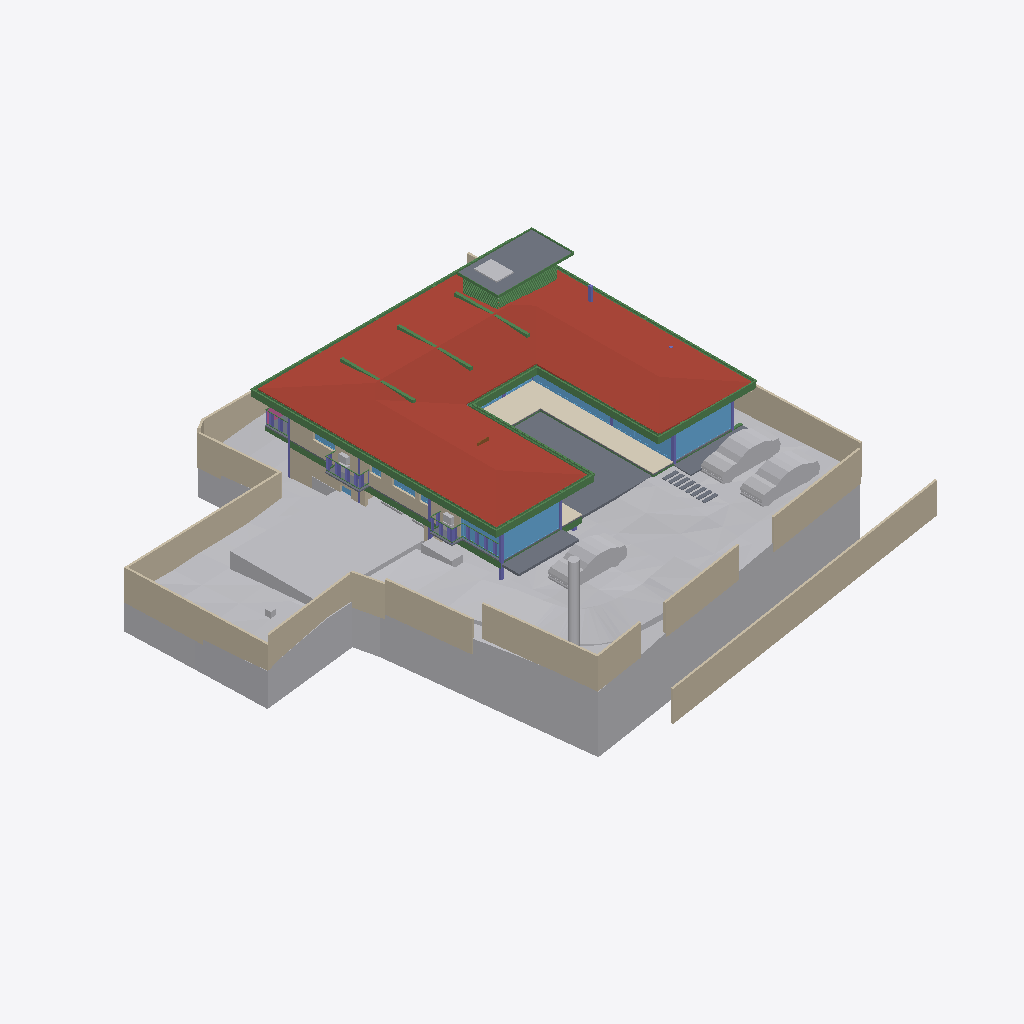
Isometric view of an IFC building model (IFC-SPF (STEP), schema IFC4X3, length unit metre), seen from the south-west, elements coloured by IFC class: 52 beams (green), 22 walls (beige), 17 other elements (light grey), 15 slabs (grey), 14 windows (light blue), 8 columns (violet), 1 roof (red-brown), 1 covering (cream), 1 railing (pink), 1 door (brown).
Extent 40.0 m × 44.2 m × 12.9 m (x, y, z). Storeys (6): Footing at -3.50 m; GF at -2.55 m; FF Lvl at 0.00 m; FF at 0.45 m; FF Lintel at 3.15 m; SF at 3.65 m. Elements (591): 179 IfcColumn, 151 IfcBeam, 66 IfcWall, 37 IfcWindow, 30 IfcFurniture, 26 IfcSlab, 19 IfcFooting, 17 IfcDoor, 14 IfcSanitaryTerminal, 13 IfcCovering, 8 IfcUnitaryEquipment, 7 IfcEarthworksCut.

HEADER;
FILE_DESCRIPTION(('ViewDefinition [CoordinationView]'),'2;1');
FILE_NAME('Manilal.ifc','2025-07-08T19:39:32+05:30',(),(),'IfcOpenShell 0.8.3-alpha250613','Bonsai 0.8.3-alpha250613-9b8357c','');
FILE_SCHEMA(('IFC4X3'));
ENDSEC;
DATA;
#1480=IFCPROJECT('2TuuvCHJz54PsFPcraEbH$',$,'My Project',$,$,$,$,(#3,#128),#1481);
#3305=IFCSITE('0lpfVeOW52QfroqLYyHNY2',$,'My Site',$,$,#26,$,$,$,$,$,$,$,$);
#3313=IFCBUILDING('0MzaWOaS178x5FMqOflU3C',$,'My Building',$,$,#25,$,$,$,$,$,$);
#2081=IFCBUILDINGSTOREY('09kFoqoxrCvB1_fcEsMZsQ',$,'FF',$,$,#217,$,$,$,$);
#2986=IFCBUILDINGSTOREY('0zoFHJ9PnFW80M$mIVDQW3',$,'GF',$,$,#14477,$,$,$,$);
#17145=IFCBUILDINGSTOREY('0MckaoTknA3edZMUNhTyAK',$,'SF',$,$,#17254,$,$,$,$);
#20035=IFCBUILDINGSTOREY('3LpnsPikv4mRTBpfC3WQtx',$,'FF Lvl',$,$,#20051,$,$,$,$);
#23582=IFCBUILDINGSTOREY('0DtUgpQ1b6nBmkLmvc_ehu',$,'FF Lintel',$,$,#23767,$,$,$,$);
#459032=IFCBUILDINGSTOREY('2nxT8wHGnDX9t8LjuK$yoz',$,'Footing',$,$,#459177,$,$,$,$);
#457595=IFCGEOGRAPHICELEMENT('1mqx3WFMb0_xZzgY5_pKpf',$,'Site',$,$,$,#458342,$,.TERRAIN.);
#17255=IFCROOF('188ChkeVP4PP3HZ1_FwQ2Y',$,'Roof',$,$,#383469,#17288,$,.HIP_ROOF.);
#461213=IFCEARTHWORKSCUT('2x49TXK193K9MJc3CK9x_n',$,'Cut',$,$,#461251,#461226,$,.BASE_EXCAVATION.);
#460540=IFCEARTHWORKSCUT('3NfQzW2p90kemh8IGcUxhf',$,'roader',$,$,#461135,#461124,$,.PAVEMENTMILLING.);
#441052=IFCWALL('1WNacC15X0Xf0V_b60Qnrw',$,'Wall',$,$,#441102,#441063,$,$);
#214630=IFCWALL('1v3BeDslv3W8LfR3WiqTEd',$,'Wall',$,$,#214830,#214641,$,$);
#19980=IFCSLAB('0gBflP6QrCERrajZS4Jcb5',$,'Slab',$,$,#244961,#19995,$,$);
#444096=IFCCOVERING('0_sfUdWJL30geCimsSdPtS',$,'Covering',$,$,#444126,#444111,$,$);
#28186=IFCWALL('2UlyJbGOL47vem9W3W5T7b',$,'Wall',$,$,#214889,#28197,$,$);
#26770=IFCWALL('27WVA19Qv4efvQm6cWiqsn',$,'Wall',$,$,#452668,#26781,$,$);
#229971=IFCWALL('2oOsi6buvCeB4sZT1ijFA2',$,'Wall',$,$,#230065,#229982,$,$);
#230171=IFCWALL('1HPS5ge59FQA3Ucv4$dmpm',$,'Wall',$,$,#230227,#230182,$,$);
#27060=IFCWALL('10l$0x7lzBbBMMGF1qxI0s',$,'Wall',$,$,#27511,#27071,$,$);
#366531=IFCSLAB('3CWvIDU8b5ovMmi84oWpbg',$,'Covering.004',$,$,#366757,#366542,$,.FLOOR.);
#445890=IFCWALL('2QiW7TnGvAygi5PkoeW31n',$,'Wall',$,$,#461527,#445901,$,$);
#27353=IFCWALL('2Y2Bm57Cb8Exxz7st0aRUc',$,'Wall',$,$,#214921,#27364,$,$);
#446077=IFCVEHICLE('2$JJjIzDr6fuhTHFNPOXyx',$,'Vehicle',$,$,#461274,#446090,$,$);
#446110=IFCVEHICLE('375bP1QIr5xwaw0xewwnFn',$,'Vehicle',$,$,#461279,#446123,$,$);
#28224=IFCWALL('10RvTK_K97Xg3Zon6pJwxP',$,'Wall',$,$,#229504,#28235,$,$);
#446049=IFCVEHICLE('1yICD2o296ROLrpKuhe72z',$,'Vehicle',$,$,#461269,#446062,$,$);
#186882=IFCBEAM('0qH_dKLj5CKhNXTG2DYY06',$,'Beam',$,$,#266229,#186893,$,$);
#229124=IFCWALL('3MfSYaOiTA4AjSKpPvRhyi',$,'Wall',$,$,#395482,#229135,$,$);
#25887=IFCWALL('3DOK2PUDn3QwM2HLeZR6QD',$,'Wall',$,$,#452788,#25894,$,$);
#265447=IFCWINDOW('11VC8UY6nBiuqgLWYbOviy',$,'Window',$,$,#436317,#265465,$,2.79999995231628,4.92999982833862,$,.SINGLE_PANEL.,$);
#23385=IFCWINDOW('3liBQwp293KPogKKZ10Jtg',$,'Window',$,$,#265446,#43696,$,2.79999995231628,4.92999982833862,$,.SINGLE_PANEL.,$);
#363504=IFCSLAB('0r6Ht4Hfz9hfKU4rzPm32Z',$,'Slab',$,$,#363537,#363513,$,$);
#27098=IFCWALL('2qQNxnpy98iB6JMyhLi2FK',$,'Wall',$,$,#27516,#27109,$,$);
#37612=IFCWALL('2oouJeu9XF0PkUjeEvxQOm',$,'Wall',$,$,#461778,#37632,$,$);
#29467=IFCWALL('2U66_ERPrD$A$2PTOc1bPA',$,'Wall',$,$,#452475,#29478,$,$);
#459974=IFCEARTHWORKSCUT('1orBtrQ6r9QBXstUuMTyak',$,'Cut',$,$,#462420,#459987,$,.BASE_EXCAVATION.);
#461528=IFCGEOGRAPHICELEMENT('1MeIP8fozAdBVIcF4ngXCj',$,'Coconut',$,$,#461706,#461566,$,.VEGETATION.);
#36042=IFCWALL('2FDZc$1Z57bgSDQnhsHhc1',$,'Wall',$,$,#462457,#36062,$,$);
#102151=IFCBEAM('2C1gwTeIv6R8TmGo509jsR',$,'Beam',$,$,#265708,#102163,$,$);
#56634=IFCBEAM('3NjOYz9cT158x52OLX4IuM',$,'Beam',$,$,#244946,#56645,$,$);
#2047=IFCSLAB('0o4IYvr$r5a9xXip1qf77x',$,'Slab',$,$,#57250,#2052,$,$);
#102416=IFCBEAM('3ZwR1mU3j4mRYH5GbVzWyx',$,'Beam',$,$,#381655,#102427,$,$);
#102357=IFCBEAM('3msecch2zBUOeV2BkTlji6',$,'Beam',$,$,#265762,#102368,$,$);
#363538=IFCSLAB('0rfp_Ohov2qeqT3_TxdHEi',$,'Slab',$,$,#363567,#363547,$,$);
#458600=IFCEARTHWORKSCUT('1mWbU5HzzEJhXq8eVfqHmk',$,'Cut',$,$,#458740,#458613,$,.BASE_EXCAVATION.);
#383113=IFCBEAM('3pN9BWsVrF6fFxHZRO8eBr',$,'Beam',$,$,#383171,#383124,$,$);
#383279=IFCBEAM('1XLfwLWM55Lu6Nys_h14H2',$,'Beam',$,$,#383420,#383290,$,$);
#383196=IFCBEAM('3YMSqOINP17wWoKbPRQ_bp',$,'Beam',$,$,#383278,#383207,$,$);
#381392=IFCBEAM('0Rmn06ydbFSB81Pw56n_Ay',$,'Beam',$,$,#382862,#381403,$,$);
#362954=IFCAIRTERMINALBOX('0DCFUThjX2XQ_1bX$oFkVb',$,'AirTerminalBox',$,$,#363814,#362986,$,$);
#102262=IFCBEAM('1cQ_XveKf3IhgOfAWmUbUT',$,'Beam',$,$,#265679,#102273,$,$);
#183171=IFCWINDOW('2eK2SWY_H22e6Svf5gP6pA',$,'Window',$,$,#384583,#384539,$,1.79999995231628,3.45000004768372,$,$,$);
#25622=IFCWINDOW('03HgKoXUP97huBY23s7FSC',$,'Window',$,$,#243921,#102990,$,2.79999995231628,3.45000004768372,$,.DOUBLE_PANEL_VERTICAL.,$);
#56854=IFCBEAM('2c_4G3KlX4cRg2dPODH4s1',$,'Beam',$,$,#102000,#56865,$,$);
#24721=IFCBEAM('1xlWdgLa17MBpQVB9j2Cib',$,'Beam',$,$,#101975,#24732,$,$);
#24645=IFCBEAM('0VJDvmHaXAaRtTeoMCJUjJ',$,'Beam',$,$,#101970,#24656,$,$);
#447224=IFCWINDOW('3guyH63vnB3P$cCD9r0_zK',$,'Window',$,$,#447587,#447242,$,2.79999995231628,4.5,$,$,$);
#447264=IFCWINDOW('2$JXuyiTT8QfjHWzh3RQpm',$,'Window',$,$,#447592,#447282,$,2.79999995231628,3.0,$,$,$);
#1342=IFCWALL('1zYAwAgZ94A9q2Xf$lP7Cn',$,'Wall',$,$,#266006,#1343,$,$);
#26337=IFCWALL('0dMaumaK11Re$pxoZyVSQ9',$,'Wall',$,$,#27501,#26348,$,$);
#382932=IFCBEAM('04xsdl57b0Z89Y_Lnocto8',$,'Beam',$,$,#383005,#382943,$,$);
#361974=IFCBEAM('22$tp28gPD$eEii1Cu_NBP',$,'Beam',$,$,#389103,#361985,$,$);
#166972=IFCBEAM('2DKWudKN99zg7uECGiuNeQ',$,'Beam',$,$,#267100,#166983,$,$);
#381356=IFCBEAM('0gedJyi4TEtR5XvtBnPvn$',$,'Beam',$,$,#383366,#381368,$,$);
#363781=IFCSLAB('3akcNtqwn0Hexo08k_ypkq',$,'Slab',$,$,#388473,#363802,$,$);
#2973=IFCCOLUMN('2ArHG8cW1Cju2rMhCGmMOe',$,'Column',$,$,#243841,#2974,$,.COLUMN.);
#382699=IFCBEAM('2CCsq6Wtn7fekeIsVouJdo',$,'Beam',$,$,#382907,#382710,$,$);
#167034=IFCBEAM('10LxUqtgbFAQRhzIckOuGH',$,'Beam',$,$,#266154,#167045,$,$);
#55934=IFCBEAM('0$JZIdPhz7Yhflamb2Ig5U',$,'Beam',$,$,#56504,#55945,$,$);
#361917=IFCBEAM('2DEvX$$r54bOLZbNZhk144',$,'Beam',$,$,#389063,#361928,$,$);
#447362=IFCWINDOW('017aE0Esv2h9Vh1sCzgE1S',$,'Window',$,$,#447597,#447375,$,2.79999995231628,1.7150000333786,$,.SINGLE_PANEL.,$);
#372609=IFCSLAB('2EaTsox1TA598PptPSl07x',$,'Slab',$,$,#373867,#372630,$,$);
#57309=IFCBEAM('3xcDMG0aj9Xgc56BcdooE6',$,'Beam',$,$,#243525,#57320,$,$);
#57370=IFCBEAM('0K6q7FzpX1C8m9po7jBtcY',$,'Beam',$,$,#441051,#57381,$,$);
#362002=IFCBEAM('37gO0O9qLAoABGSx5tPVKS',$,'Beam',$,$,#389098,#362013,$,$);
#450539=IFCCOLUMN('3qIX5BTBrFO9iF$5nVcUs0',$,'Column',$,$,#450898,#450558,$,.COLUMN.);
#110332=IFCWINDOW('3vjocJxinCiwHdUnGVZCKs',$,'Window',$,$,#166499,#166072,$,1.79999995231628,2.0,$,.DOUBLE_PANEL_VERTICAL.,$);
#102234=IFCBEAM('0q554weub4Iwu4PjffBSJv',$,'Beam',$,$,#265816,#102245,$,$);
#363=IFCCOLUMN('2qUf_epbzFMPufew4ZYNxr',$,'Column.002',$,$,#459375,#360,$,.COLUMN.);
#366866=IFCUNITARYEQUIPMENT('2Fw0FCYgfBhfGmA9MAgmOd',$,'UnitaryEquipment',$,$,#415258,#366879,$,$);
#448225=IFCWALL('1cXrBLWVL12PwZ9jzRivTc',$,'Wall',$,$,#448287,#448236,$,$);
#14220=IFCWINDOW('1JUpa15w1EPgGvbWoKg73I',$,'Window',$,$,#415230,#169623,$,1.5,2.5,$,.SINGLE_PANEL.,$);
#363755=IFCUNITARYEQUIPMENT('0JDCkdxmj3oxTz_uQQEVKT',$,'UnitaryEquipment',$,$,#363819,#363768,$,$);
#458379=IFCEARTHWORKSCUT('08xWsjruHF$hHFDjLFV7GZ',$,'c',$,$,#458418,#458390,$,.BASE_EXCAVATION.);
#1407=IFCCOLUMN('22wnwPZIn238xr56_TRnAk',$,'Column.001',$,$,#451692,#1408,$,.COLUMN.);
#362075=IFCBEAM('1WVb5mKDf3490hnunwI_xH',$,'Beam',$,$,#389068,#362086,$,$);
#16231=IFCRAILING('1npn$05fXEax1P6iG1yjVF',$,'Railing',$,'FRAMELESS_PANEL',#192149,#16249,$,.USERDEFINED.);
#167569=IFCBEAM('3NapMOGun76x5kjDVquKRU',$,'Beam',$,$,#265936,#167580,$,$);
#35281=IFCCOLUMN('0NGZUaqkzBPBqoPUPS$4mT',$,'Column',$,$,#450883,#35292,$,.COLUMN.);
#22862=IFCCOLUMN('3yyU$MudfFSvB18Z_wz_QT',$,'Column',$,$,#243851,#22873,$,.COLUMN.);
#1653=IFCCOLUMN('2V9jCTMe5CABIgWd0tHRe9',$,'Column.004',$,$,#265143,#1651,$,.COLUMN.);
#364431=IFCBEAM('19jYLfXfX52fTH3lUXmYuu',$,'Beam',$,$,#388868,#364446,$,$);
#364512=IFCBEAM('3T1Kep3p57cQ6Xy4bsJxdY',$,'Beam',$,$,#389053,#364527,$,$);
#364539=IFCBEAM('3fs_7X_wr8VfBPnoPXInh_',$,'Beam',$,$,#388913,#364554,$,$);
#364404=IFCBEAM('0lCrYTtXfCIBYjDEJd$LdU',$,'Beam',$,$,#388953,#364419,$,$);
#364350=IFCBEAM('2tP1f1AZLDPRam$DUaM$ok',$,'Beam',$,$,#388963,#364365,$,$);
#364485=IFCBEAM('0$CgnInAnCzheM1_2h4xBB',$,'Beam',$,$,#388983,#364500,$,$);
#364377=IFCBEAM('0oNL3ynNn1oPDWISwE6cHp',$,'Beam',$,$,#388998,#364392,$,$);
#364458=IFCBEAM('22NyawJTX5qPo1d7Cefevo',$,'Beam',$,$,#388993,#364473,$,$);
#150204=IFCWINDOW('2rSMA4AuH6FeN4rb0KSroB',$,'Window',$,$,#244976,#150354,$,2.79999995231628,2.40050005912781,$,.SINGLE_PANEL.,$);
#28303=IFCWALL('27XUrfdFf8NB4WaAp9CQAl',$,'Wall',$,$,#235124,#28314,$,$);
#395961=IFCWALL('2oTy5UOG136OtM3IP_qiPs',$,'Wall',$,$,#396036,#395972,$,$);
#383030=IFCBEAM('3kBBQya5rCcgLXS$VQsawF',$,'Beam',$,$,#383088,#383041,$,$);
#233456=IFCSLAB('3aaRRI8RTD_hmdhlW5RoWg',$,'Slab',$,$,#396363,#233481,$,$);
#19398=IFCVEHICLE('0rzGDxo0H1CRYsT$ARQpVS',$,'Vehicle',$,$,#245789,#19411,$,$);
#233175=IFCSLAB('0VBI372_j7QfV8K77ZXc2j',$,'Slab',$,$,#396328,#233196,$,$);
#233258=IFCSLAB('2WAIJ5xUDCB8vhErrinr6d',$,'Slab',$,$,#396333,#233283,$,$);
#233357=IFCSLAB('06iRZLKKfCP8faLo55KHRz',$,'Slab',$,$,#396348,#233382,$,$);
#233423=IFCSLAB('2iz_Ym1n1ESAR1rowyjd_I',$,'Slab',$,$,#396358,#233448,$,$);
#233390=IFCSLAB('2f2jkuEQ95deHHcp0LeZsL',$,'Slab',$,$,#396353,#233415,$,$);
#233291=IFCSLAB('3mCoSy7r190wdzvyYb56iW',$,'Slab',$,$,#396338,#233316,$,$);
#233324=IFCSLAB('2BlEnr04f3vANw00E8t1T3',$,'Slab',$,$,#396343,#233349,$,$);
#14729=IFCWALL('2kOOzhf3b4QORblHJUR6b5',$,'Wall',$,$,#448308,#14740,$,$);
#364323=IFCBEAM('3N5wXY0Qf0cQLrKcNdQOmC',$,'Beam',$,$,#388893,#364338,$,$);
#352=IFCCOLUMN('2fyircNyr2DOn3xi4HTA8s',$,'Column.003',$,$,#452485,#348,$,.COLUMN.);
#41613=IFCWINDOW('3V21HLULz4rhhoikKYxwTW',$,'Window.022',$,$,#244991,#148935,$,2.79999995231628,2.32599997520447,$,.DOUBLE_PANEL_VERTICAL.,$);
#270905=IFCWINDOW('1tBwZKnNLDJPjYNrueYSZW',$,'Window',$,$,#271349,#270923,$,1.79999995231628,1.0,$,.DOUBLE_PANEL_HORIZONTAL.,$);
#363825=IFCUNITARYEQUIPMENT('1l2_NE3CfAwPy$FvFCS4A5',$,'UnitaryEquipment',$,$,#415253,#363838,$,$);
#377892=IFCWINDOW('1bKm3wkDX2oQHbo6CoGxM6',$,'Window',$,$,#441467,#441408,$,1.5,1.0,$,.DOUBLE_PANEL_HORIZONTAL.,$);
#13063=IFCDOOR('0zdLHzGyzB9xc26dwbo5Rk',$,'Door',$,$,#462556,#33226,$,2.09999990463257,1.0,$,$,$);
#363674=IFCUNITARYEQUIPMENT('1yG2ZlXHT6P8KObZNyb8hT',$,'UnitaryEquipment',$,$,#363754,#363706,$,$);
#366315=IFCBEAM('2AQ10LVB9BWB40k41PBHYm',$,'Beam',$,$,#388933,#366330,$,$);
#366234=IFCBEAM('27wdi0vAnD4PMyDV$VcZqt',$,'Beam',$,$,#389003,#366249,$,$);
#366261=IFCBEAM('0Vv4qdkmzFv80cHwwG2PZE',$,'Beam',$,$,#389048,#366276,$,$);
#366396=IFCBEAM('31mcI4YYr0_OLw_sj47HrB',$,'Beam',$,$,#389073,#366411,$,$);
#384754=IFCBEAM('0WWpVKl9XAOObgNswx6AN9',$,'Beam',$,$,#384986,#384765,$,$);
#366342=IFCBEAM('3lZ9UbaNn2O8CKwQX6LgoS',$,'Beam',$,$,#388898,#366357,$,$);
#366369=IFCBEAM('30ULgzmjXEb8K6Yn3NV0zK',$,'Beam',$,$,#389083,#366384,$,$);
#366207=IFCBEAM('1_8shmguvCvPHxr_U5sR3b',$,'Beam',$,$,#389093,#366222,$,$);
#366288=IFCBEAM('164BVb7uP3gBaecZJx9SyL',$,'Beam',$,$,#389018,#366303,$,$);
#364003=IFCBEAM('1xPErLVJn7SRRurKwzPU$a',$,'Beam',$,$,#388718,#364014,$,$);
#366180=IFCBEAM('2$Z3AtZmz9feMoPVvagNl8',$,'Beam',$,$,#389058,#366195,$,$);
#384784=IFCBEAM('0$hEb6QFb6QeAlYT1VosoE',$,'Beam',$,$,#384918,#384795,$,$);
#364296=IFCBEAM('1gz$0esLH3kgYpkJy0EZk_',$,'Beam',$,$,#388863,#364311,$,$);
#367103=IFCBEAM('14TbmUcj9DRf2HsvYFSdxG',$,'Beam',$,$,#388728,#367114,$,$);
#33543=IFCWINDOW('0Q8zRjWpP1oQ1PX2CUGFnS',$,'Window',$,$,#462415,#462154,$,1.79999995231628,0.800000011920929,$,.DOUBLE_PANEL_HORIZONTAL.,$);
#93186=IFCVEHICLE('09kCGSf$LDBwv0agp2PRhM',$,'Vehicle',$,$,#245794,#93199,$,$);
#57393=IFCBEAM('0$9UO1qVzFNOIKkjBLQ4dY',$,'Beam',$,$,#440973,#57404,$,$);
ENDSEC;
